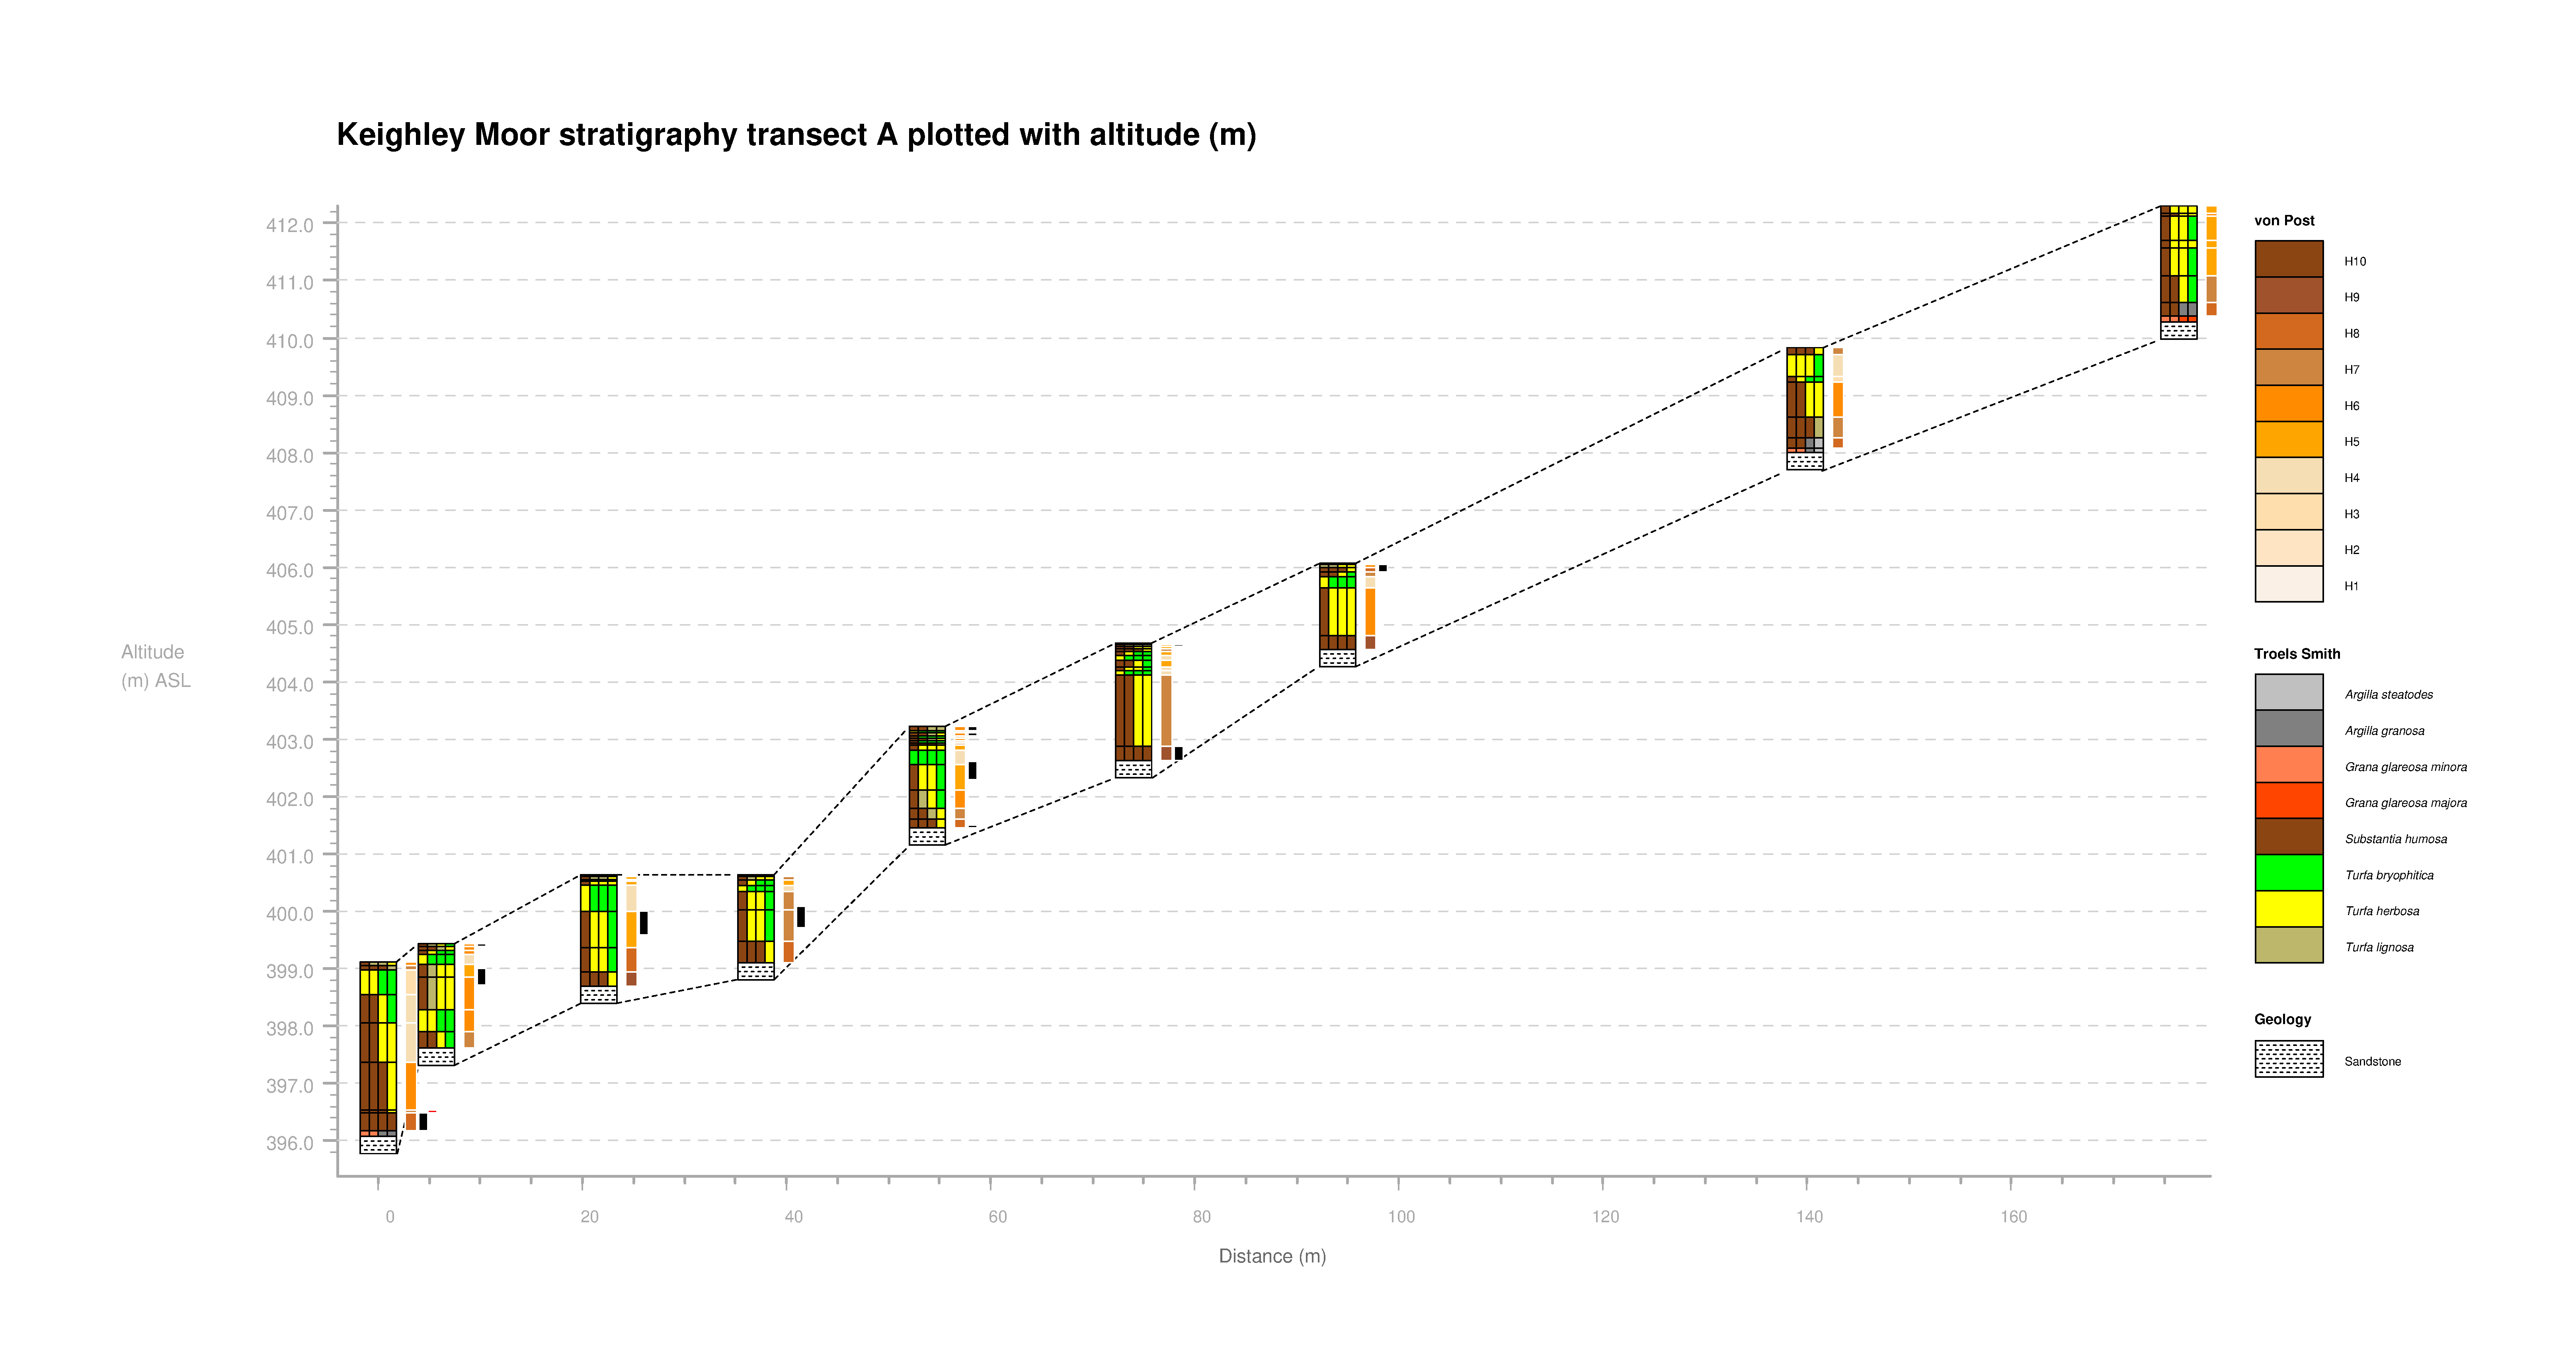

Values plotted in this chart, from the file beside it:
Altitude_m, Core_number, Location_m, TS_geology_basal, TS_description, von_Post, , Altitude_m_charcoal, Core_number_charcoal, Charcoal, , Altitude_m_other, Core_number_other, other, , Core_label, Core_number_label
399.1, 1, 0, TS, Sh-Tl-Tl-Th, 6, , 399.1, 1, 0, , 399.1, 1, 0, , C1, 1
399.1, 1, 0, TS, Sh-Sh-Sh-Tl, 7, , 396.5, 1, 1, , 396.5, 1, 2, , C2, 2
399, 1, 0, TS, Th-Th-Tb-Tb, 3, , 396.2, 1, 0, , 396.5, 1, 0, , C3, 3
398.5, 1, 0, TS, Sh-Sh-Th-Tb, 4, , 399.4, 2, 1, , 399.4, 2, 0, , C4, 4
398.1, 1, 0, TS, Sh-Sh-Th-Th, 4, , 399.4, 2, 0, , 400.6, 3, 0, , C5, 5
397.4, 1, 0, TS, Sh-Sh-Sh-Th, 6, , 399, 2, 1, , 399.4, 3, 0, , C6, 6
396.5, 1, 0, TS, Sh-Sh-Sh-Th, 7, , 398.7, 2, 0, , 398.9, 3, 2, , C7, 7
396.5, 1, 0, TS, Sh-Sh-Sh-Sh, 8, , 400.6, 3, 0, , 400.6, 4, 0, , C8, 8
396.2, 1, 0, TS, Gg(min)-Gg(min)-Ag-Ag, 0, , 400, 3, 1, , 403.2, 5, 0, , C9, 9
396.1, 1, 0, GEO_sandstone, 0-0-0-0, 0, , 399.6, 3, 0, , 404.7, 6, 0, , , 
395.8, 1, 0, , 0-0-0-0, 0, , 400.6, 4, 0, , 406.1, 7, 0, , , 
399.4, 2, 5.7, TS, Sh-Tl-Th-Tb, 6, , 400.1, 4, 1, , 409.8, 8, 0, , , 
399.4, 2, 5.7, TS, Sh-Sh-Tl-Th, 6, , 399.7, 4, 0, , 412.3, 9, 0, , , 
399.3, 2, 5.7, TS, Sh-Th-Tb-Tb, 6, , 403.2, 5, 1, , , , , , , 
399.2, 2, 5.7, TS, Th-Tb-Tb-Tb, 4, , 403.1, 5, 0, , , , , , , 
399.1, 2, 5.7, TS, Sh-Tl-Th-Th, 5, , 403.1, 5, 1, , , , , , , 
398.9, 2, 5.7, TS, Sh-Tl-Th-Th, 6, , 403.1, 5, 0, , , , , , , 
398.3, 2, 5.7, TS, Th-Th-Tb-Tb, 6, , 402.6, 5, 1, , , , , , , 
397.9, 2, 5.7, TS, Sh-Sh-Th-Tb, 7, , 402.3, 5, 0, , , , , , , 
397.6, 2, 5.7, GEO_sandstone, 0-0-0-0, 0, , 401.5, 5, 1, , , , , , , 
397.3, 2, 5.7, , 0-0-0-0, 0, , 401.5, 5, 0, , , , , , , 
400.6, 3, 21.6, TS, Sh-Sh-Sh-Th, 8, , 404.7, 6, 0, , , , , , , 
400.6, 3, 21.6, TS, Sh-Tl-Tl-Th, 5, , 404.6, 6, 1, , , , , , , 
400.6, 3, 21.6, TS, Sh-Sh-Sh-Th, 7, , 404.6, 6, 0, , , , , , , 
400.5, 3, 21.6, TS, Sh-Th-Th-Th, 5, , 402.9, 6, 1, , , , , , , 
400.4, 3, 21.6, TS, Th-Tb-Tb-Tb, 4, , 402.6, 6, 0, , , , , , , 
400, 3, 21.6, TS, Sh-Th-Th-Tb, 5, , 406.1, 7, 0, , , , , , , 
399.4, 3, 21.6, TS, Sh-Th-Th-Tb, 8, , 406, 7, 1, , , , , , , 
398.9, 3, 21.6, TS, Sh-Sh-Sh-Th, 9, , 405.9, 7, 0, , , , , , , 
398.7, 3, 21.6, GEO_sandstone, 0-0-0-0, 0, , 409.8, 8, 0, , , , , , , 
398.4, 3, 21.6, , 0-0-0-0, 0, , 412.3, 9, 0, , , , , , , 
400.6, 4, 37, TS, Sh-Tl-Tl-Th, 7, , , , , , , , , , , 
400.6, 4, 37, TS, Sh-Tl-Th-Th, 7, , , , , , , , , , , 
400.5, 4, 37, TS, Sh-Th-Tb-Tb, 5, , , , , , , , , , , 
400.4, 4, 37, TS, Th-Tb-Tb-Tb, 4, , , , , , , , , , , 
400.3, 4, 37, TS, Sh-Th-Th-Tb, 7, , , , , , , , , , , 
400, 4, 37, TS, Sh-Th-Th-Tb, 7, , , , , , , , , , , 
399.5, 4, 37, TS, Sh-Sh-Sh-Th, 8, , , , , , , , , , , 
399.1, 4, 37, GEO_sandstone, 0-0-0-0, 0, , , , , , , , , , , 
398.8, 4, 37, , 0-0-0-0, 0, , , , , , , , , , , 
403.2, 5, 53.8, TS, Sh-Sh-Tl-Tl, 6, , , , , , , , , , , 
403.1, 5, 53.8, TS, Th-Tb-Tb-Tb, 4, , , , , , , , , , , 
403.1, 5, 53.8, TS, Sh-Sh-Tl-Th, 6, , , , , , , , , , , 
403.1, 5, 53.8, TS, Sh-Tb-Tb-Tb, 4, , , , , , , , , , , 
403, 5, 53.8, TS, Sh-Sh-Tl-Th, 6, , , , , , , , , , , 
403, 5, 53.8, TS, Sh-Tb-Tb-Tb, 4, , , , , , , , , , , 
402.9, 5, 53.8, TS, Sh-Sh-Sh-Tl, 7, , , , , , , , , , , 
402.9, 5, 53.8, TS, Sh-Th-Th-Th, 5, , , , , , , , , , , 
402.8, 5, 53.8, TS, Tb-Tb-Tb-Tb, 4, , , , , , , , , , , 
402.6, 5, 53.8, TS, Sh-Th-Th-Tb, 5, , , , , , , , , , , 
402.1, 5, 53.8, TS, Sh-Tl-Th-Tb, 6, , , , , , , , , , , 
401.8, 5, 53.8, TS, Sh-Sh-Tl-Th, 7, , , , , , , , , , , 
401.6, 5, 53.8, TS, Sh-Sh-Sh-Th, 8, , , , , , , , , , , 
401.4, 5, 53.8, GEO_sandstone, 0-0-0-0, 0, , , , , , , , , , , 
401.1, 5, 53.8, , 0-0-0-0, 0, , , , , , , , , , , 
404.7, 6, 74, TS, Sh-Sh-Sh-Tl, 6, , , , , , , , , , , 
404.6, 6, 74, TS, Sh-Tl-Tl-Tl, 5, , , , , , , , , , , 
404.6, 6, 74, TS, Sh-Sh-Th-Th, 5, , , , , , , , , , , 
404.6, 6, 74, TS, Sh-Sh-Sh-Th, 7, , , , , , , , , , , 
404.5, 6, 74, TS, Sh-Th-Tb-Tb, 5, , , , , , , , , , , 
... 36 more rows
